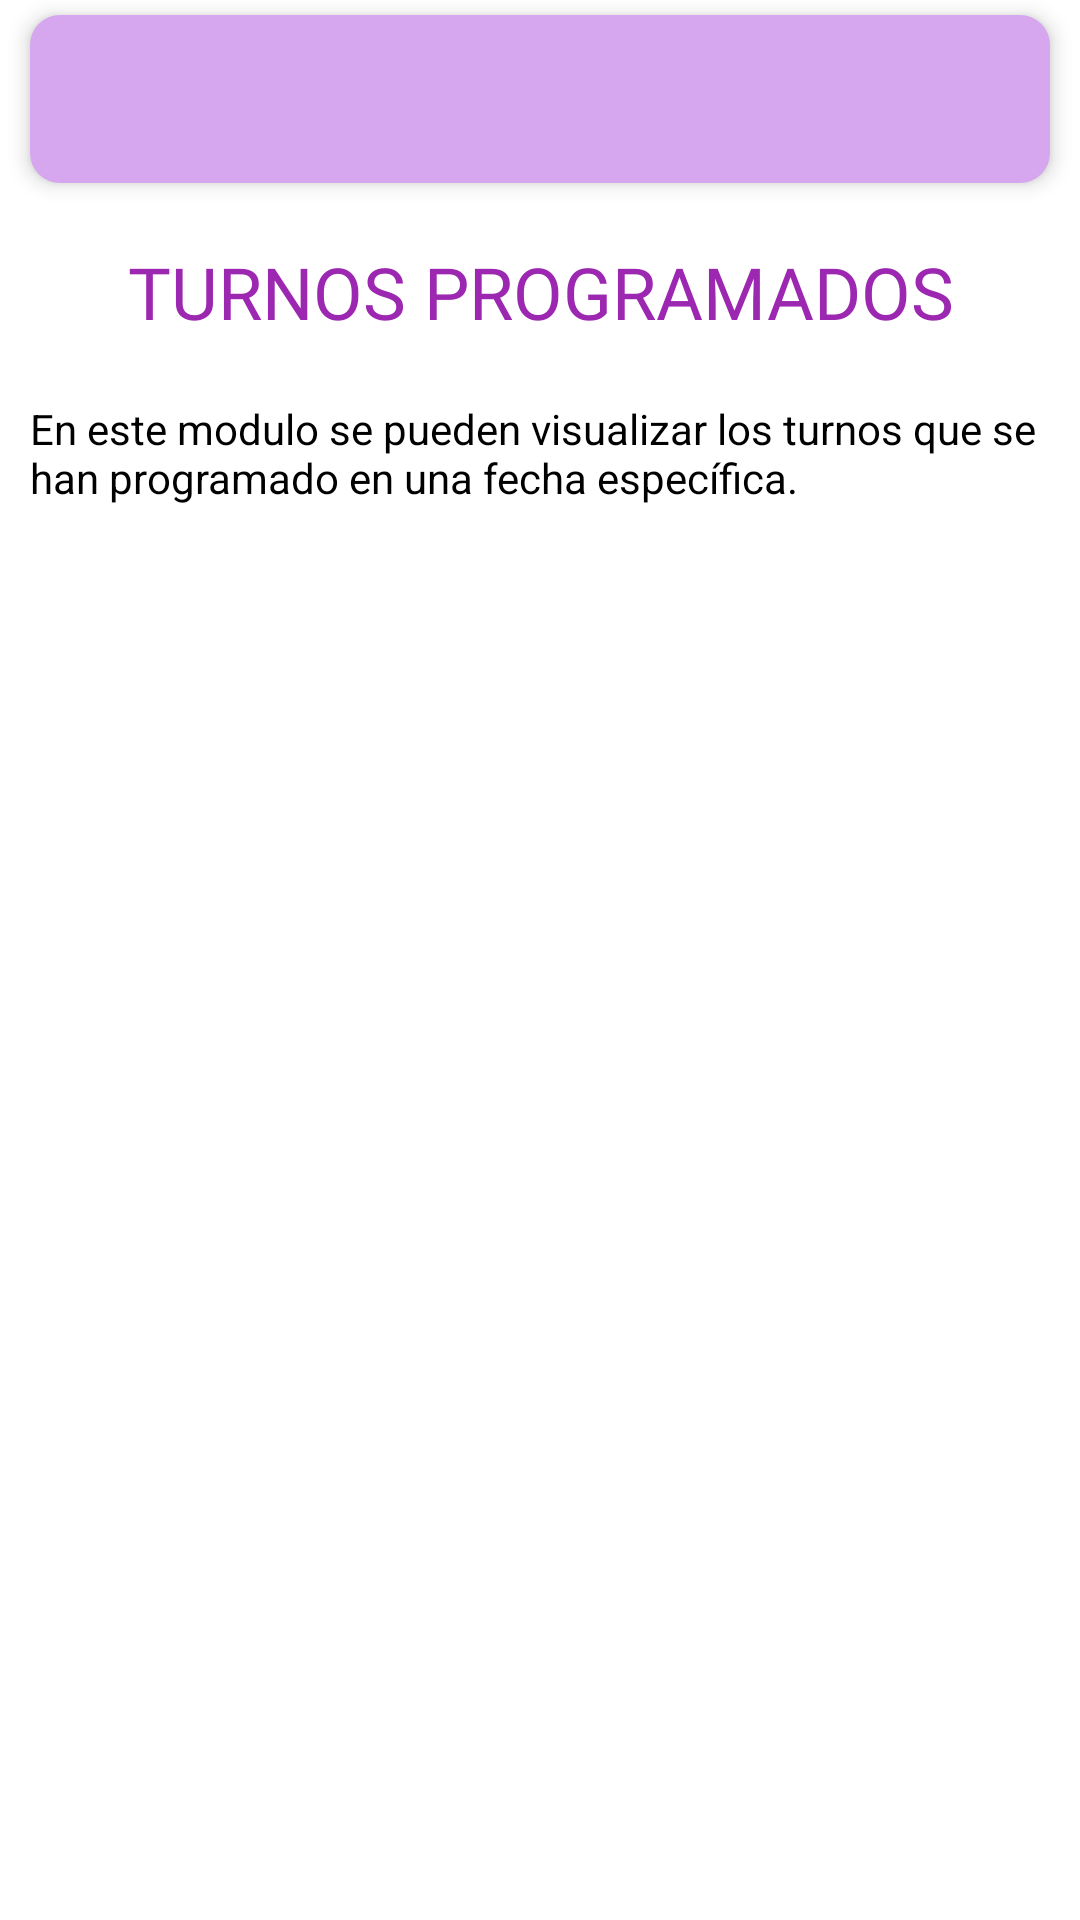

Reconstruct the res/layout file that produces this screen, plus the resources it refers to.
<!-- AndroidManifest.xml: application theme Theme.PI8_Turnos -->
<!-- res/layout/activity_turnos_programados.xml -->
<?xml version="1.0" encoding="utf-8"?>
<LinearLayout xmlns:android="http://schemas.android.com/apk/res/android"
    xmlns:app="http://schemas.android.com/apk/res-auto"
    xmlns:tools="http://schemas.android.com/tools"
    android:layout_width="match_parent"
    android:layout_height="match_parent"
    android:orientation="vertical"
    android:background="@drawable/fondo_degradado"
    tools:context=".TurnosProgramadosActivity">

    <androidx.appcompat.widget.Toolbar
        android:id="@+id/appbar_turnos_programados"
        android:layout_width="match_parent"
        android:layout_height="wrap_content"
        android:layout_marginTop="5dp"
        android:layout_marginLeft="10dp"
        android:background="@drawable/toolbar_redondear"
        android:layout_marginRight="10dp"
        android:elevation="4dp"
        android:minHeight="?attr/actionBarSize"
        android:theme="@style/ThemeOverlay.AppCompat.DayNight.ActionBar"
        />
   


    <TextView
        android:id="@+id/tvTituloTurnosProgramados"
        android:layout_width="match_parent"
        android:layout_height="wrap_content"
        android:layout_marginTop="20dp"
        android:fontFamily="@font/aclonica"
        android:gravity="center"
        android:text="TURNOS PROGRAMADOS"
        android:textColor="#9C27B0"
        android:textSize="24sp"></TextView>

    <TextView
        android:layout_width="match_parent"
        android:layout_height="wrap_content"
        android:layout_marginTop="20dp"
        android:layout_marginEnd="10dp"
        android:layout_marginStart="10dp"
        android:text="En este modulo se pueden visualizar los turnos que se han programado en una fecha específica."
        android:textColor="@color/black"
        />

    <androidx.recyclerview.widget.RecyclerView
        android:id="@+id/rcl_turnosCalendar"
        android:layout_width="match_parent"
        android:layout_height="match_parent"
        android:layout_marginTop="30dp"
        android:layout_below="@+id/tvTituloTurnosProgramados"
        tools:layout_editor_absoluteX="89dp"
        tools:layout_editor_absoluteY="121dp" />

</LinearLayout>
<!-- resources referenced by this layout -->
<resources>
  <color name="black">#FF000000</color>
  <!-- drawable fondo_degradado (drawable) -->
  <?xml version="1.0" encoding="utf-8"?>
  <shape xmlns:android="http://schemas.android.com/apk/res/android">
  
      <gradient
          android:angle="45"
          android:centerColor="#ffffff"
          android:endColor="#ffffff"
          android:startColor="#ffffff"
  
          />
  </shape>
  <!-- drawable toolbar_redondear (drawable) -->
  <?xml version="1.0" encoding="utf-8"?>
  <shape xmlns:android="http://schemas.android.com/apk/res/android">
      <solid android:color="#D6A6EF"/>
      <corners android:radius="10dp"/>
  </shape>
  <style name="Theme.PI8_Turnos" parent="Theme.AppCompat.Light.NoActionBar">
          
          <item name="colorPrimary">@color/purple_500</item>
          <item name="colorPrimaryVariant">@color/purple_700</item>
          <item name="colorOnPrimary">@color/white</item>
          
          <item name="colorSecondary">@color/teal_200</item>
          <item name="colorSecondaryVariant">@color/teal_700</item>
          <item name="colorOnSecondary">@color/black</item>
          
          <item name="android:statusBarColor" tools:targetApi="l">?attr/colorPrimaryVariant</item>
          
      </style>
  <color name="purple_500">#2196F3</color>
  <color name="purple_700">#4D81A2</color>
  <color name="white">#FFFFFFFF</color>
  <color name="teal_200">#FF03DAC5</color>
  <color name="teal_700">#FF018786</color>
</resources>
